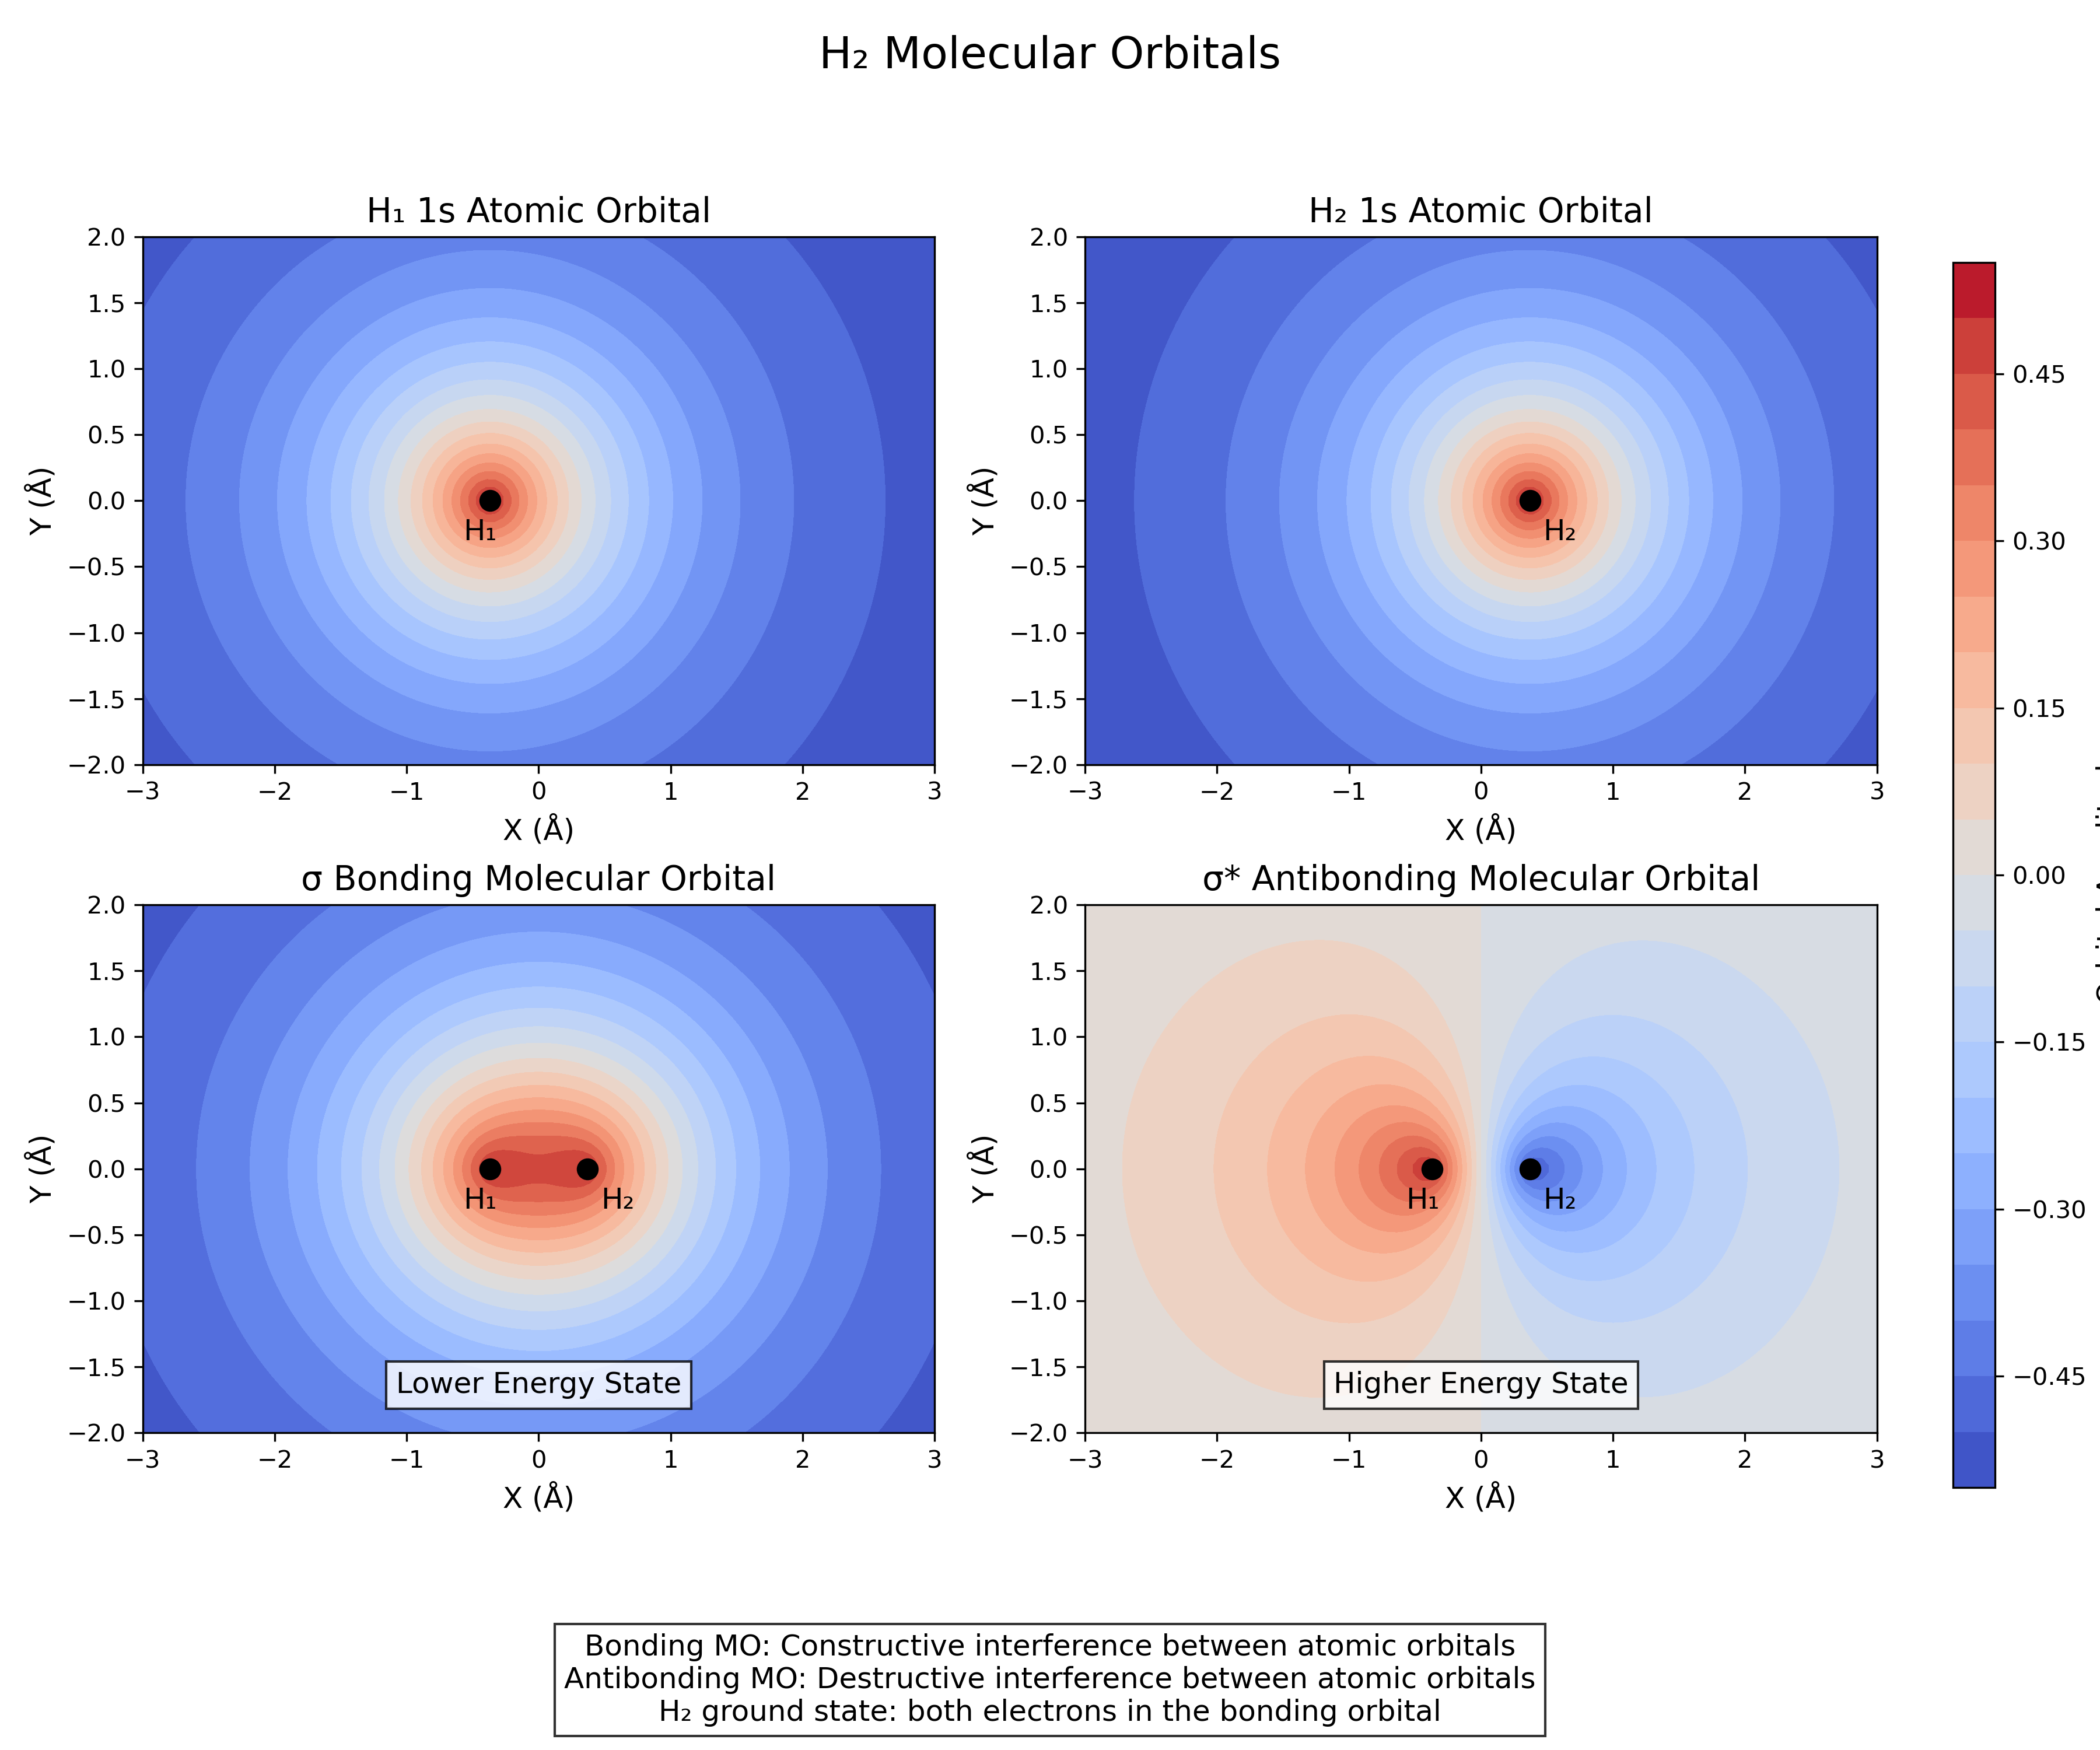

The Python source for this figure:
"""
H2 Molecular Orbital Visualization

This script creates a visualization of atomic and molecular orbitals for the H2 molecule.
"""

import numpy as np
import matplotlib.pyplot as plt
import os

def create_molecular_orbital_visualization(save_path):
    """
    Create a static visualization of H2 molecular orbitals
    """
    print("Creating H2 molecular orbital visualization...")
    
    # Create figure with 2x2 grid of subplots
    fig, axes = plt.subplots(2, 2, figsize=(12, 10))
    fig.suptitle('H₂ Molecular Orbitals', fontsize=18)
    
    # Set up common parameters for all subplots
    x = np.linspace(-3, 3, 100)
    y = np.linspace(-2, 2, 80)
    X, Y = np.meshgrid(x, y)
    
    # Define atomic positions at equilibrium bond length
    bond_length = 0.74  # Angstroms
    h1_pos = (-bond_length/2, 0)
    h2_pos = (bond_length/2, 0)
    
    # Define simplified 1s atomic orbitals centered on each H atom
    def h1s(x, y, center):
        # 1s orbital centered at 'center' coordinates
        r = np.sqrt((x - center[0])**2 + (y - center[1])**2)
        return np.exp(-r)
    
    # Calculate atomic and molecular orbitals
    h1_1s = h1s(X, Y, h1_pos)
    h2_1s = h1s(X, Y, h2_pos)
    
    # Bonding molecular orbital (symmetric combination)
    bonding_mo = h1_1s + h2_1s
    
    # Antibonding molecular orbital (antisymmetric combination)
    antibonding_mo = h1_1s - h2_1s
    
    # Plot 1s orbital of first H atom
    ax = axes[0, 0]
    ax.set_title('H₁ 1s Atomic Orbital', fontsize=14)
    contour = ax.contourf(X, Y, h1_1s, 20, cmap='coolwarm')
    ax.set_xlabel('X (Å)', fontsize=12)
    ax.set_ylabel('Y (Å)', fontsize=12)
    ax.set_aspect('equal')
    ax.plot(h1_pos[0], h1_pos[1], 'o', color='black', markersize=8)  # H1 nucleus
    ax.text(h1_pos[0]-0.2, h1_pos[1]-0.3, 'H₁', fontsize=12)
    
    # Plot 1s orbital of second H atom
    ax = axes[0, 1]
    ax.set_title('H₂ 1s Atomic Orbital', fontsize=14)
    contour = ax.contourf(X, Y, h2_1s, 20, cmap='coolwarm')
    ax.set_xlabel('X (Å)', fontsize=12)
    ax.set_ylabel('Y (Å)', fontsize=12)
    ax.set_aspect('equal')
    ax.plot(h2_pos[0], h2_pos[1], 'o', color='black', markersize=8)  # H2 nucleus
    ax.text(h2_pos[0]+0.1, h2_pos[1]-0.3, 'H₂', fontsize=12)
    
    # Plot bonding molecular orbital
    ax = axes[1, 0]
    ax.set_title('σ Bonding Molecular Orbital', fontsize=14)
    contour = ax.contourf(X, Y, bonding_mo, 20, cmap='coolwarm')
    ax.set_xlabel('X (Å)', fontsize=12)
    ax.set_ylabel('Y (Å)', fontsize=12)
    ax.set_aspect('equal')
    ax.plot(h1_pos[0], h1_pos[1], 'o', color='black', markersize=8)  # H1 nucleus
    ax.plot(h2_pos[0], h2_pos[1], 'o', color='black', markersize=8)  # H2 nucleus
    ax.text(h1_pos[0]-0.2, h1_pos[1]-0.3, 'H₁', fontsize=12)
    ax.text(h2_pos[0]+0.1, h2_pos[1]-0.3, 'H₂', fontsize=12)
    
    # Add annotation for the bonding orbital
    ax.text(0, -1.7, "Lower Energy State", fontsize=12, ha='center',
           bbox=dict(facecolor='white', alpha=0.8))
    
    # Plot antibonding molecular orbital
    ax = axes[1, 1]
    ax.set_title('σ* Antibonding Molecular Orbital', fontsize=14)
    contour = ax.contourf(X, Y, antibonding_mo, 20, cmap='coolwarm')
    ax.set_xlabel('X (Å)', fontsize=12)
    ax.set_ylabel('Y (Å)', fontsize=12)
    ax.set_aspect('equal')
    ax.plot(h1_pos[0], h1_pos[1], 'o', color='black', markersize=8)  # H1 nucleus
    ax.plot(h2_pos[0], h2_pos[1], 'o', color='black', markersize=8)  # H2 nucleus
    ax.text(h1_pos[0]-0.2, h1_pos[1]-0.3, 'H₁', fontsize=12)
    ax.text(h2_pos[0]+0.1, h2_pos[1]-0.3, 'H₂', fontsize=12)
    
    # Add annotation for the antibonding orbital
    ax.text(0, -1.7, "Higher Energy State", fontsize=12, ha='center',
           bbox=dict(facecolor='white', alpha=0.8))
    
    # Add a colorbar
    cbar_ax = fig.add_axes([0.93, 0.15, 0.02, 0.7])
    cbar = fig.colorbar(contour, cax=cbar_ax)
    cbar.set_label('Orbital Amplitude', fontsize=12)
      # Adjust figure layout to make room for explanatory notes
    plt.tight_layout(rect=[0, 0.15, 0.91, 0.95])
    
    # Add explanatory notes with more vertical space
    fig.text(0.5, 0.04, 
            "Bonding MO: Constructive interference between atomic orbitals\n"
            "Antibonding MO: Destructive interference between atomic orbitals\n"
            "H₂ ground state: both electrons in the bonding orbital", 
            fontsize=12, ha='center', va='center',
            bbox=dict(facecolor='white', alpha=0.8))
    
    # Create more space at the bottom of the figure
    fig.subplots_adjust(bottom=0.15)
    
    # Save the figure
    print(f"Saving H2 molecular orbital visualization to {save_path}")
    plt.savefig(save_path, dpi=300)
    plt.close(fig)
    
    print("H2 molecular orbital visualization completed")

if __name__ == "__main__":
    # Run the visualization directly
    output_dir = os.path.dirname(os.path.abspath(__file__))
    create_molecular_orbital_visualization(os.path.join(output_dir, 'h2_molecular_orbitals.png'))
